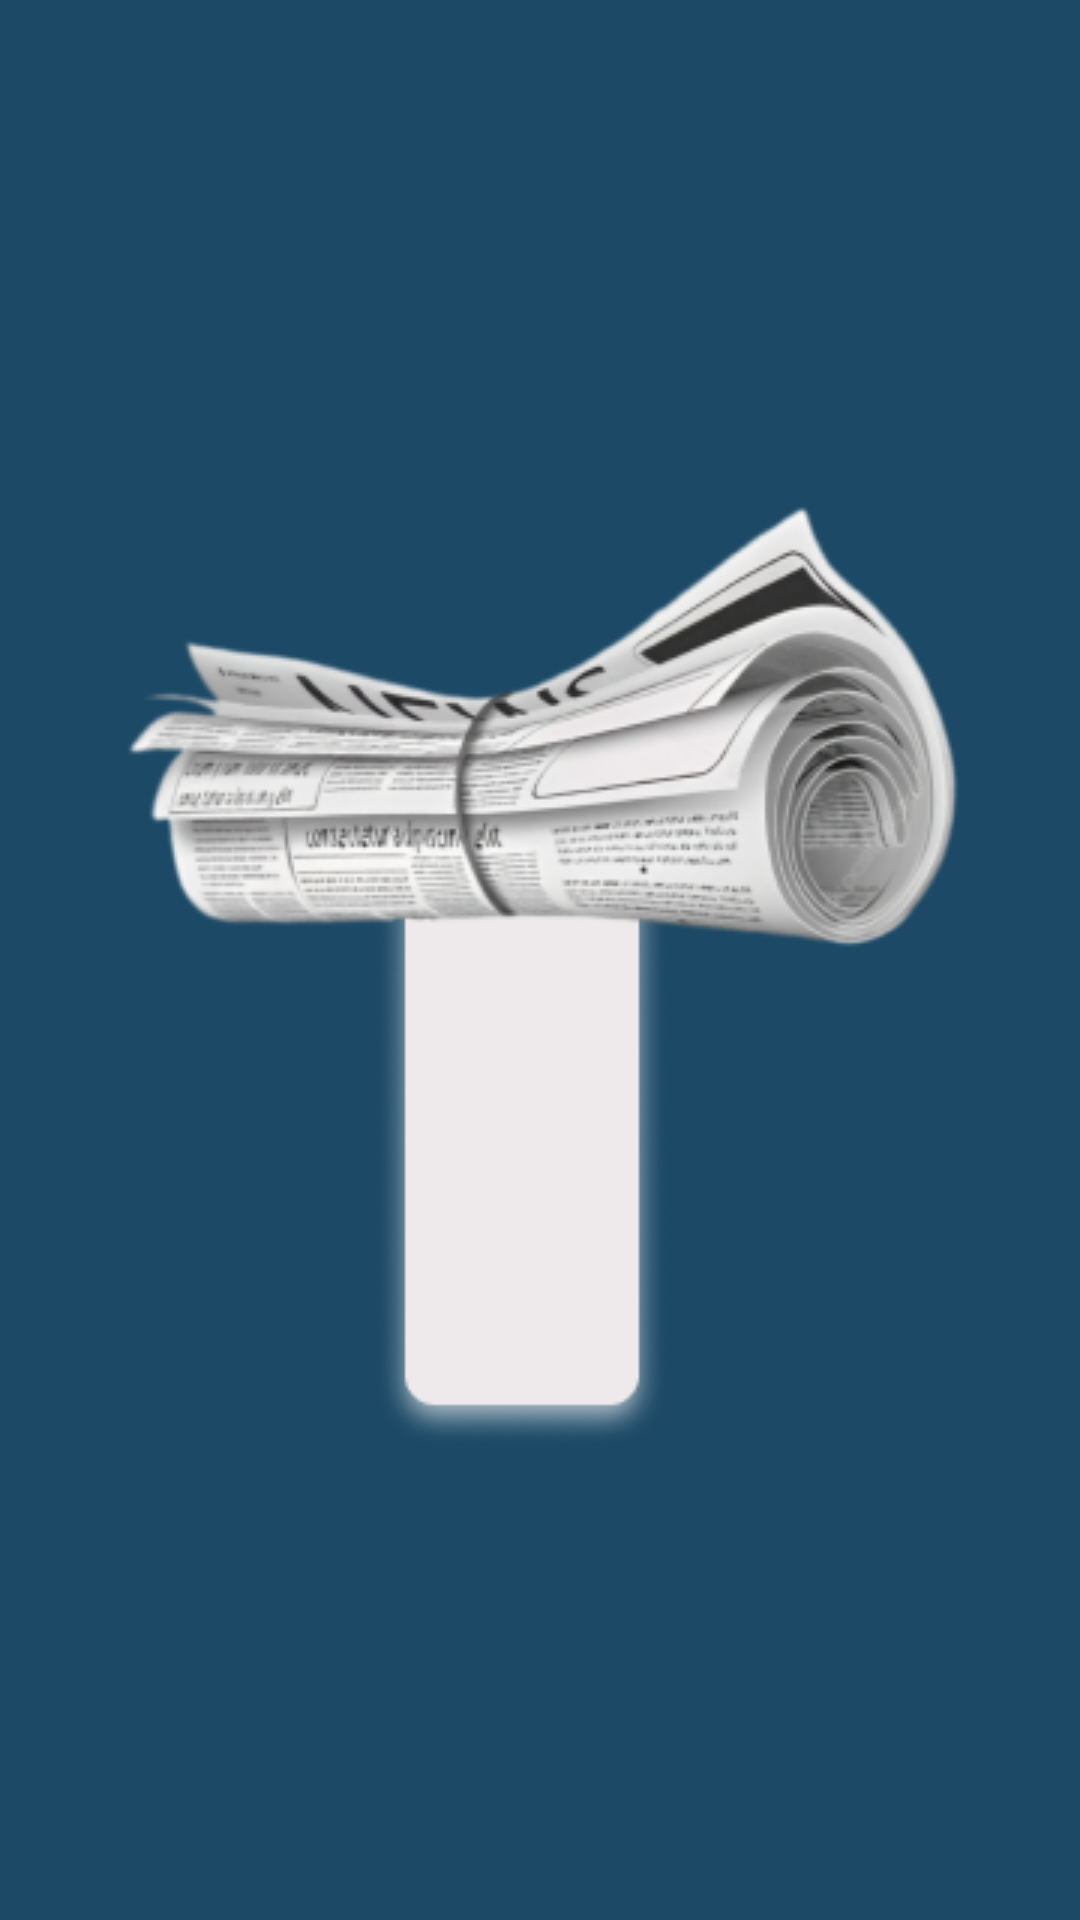

Reconstruct the res/layout file that produces this screen, plus the resources it refers to.
<!-- AndroidManifest.xml: application theme Theme.Tidbit -->
<!-- res/layout/activity_splash_screen.xml -->
<?xml version="1.0" encoding="utf-8"?>
<RelativeLayout xmlns:android="http://schemas.android.com/apk/res/android"
    xmlns:app="http://schemas.android.com/apk/res-auto"
    xmlns:tools="http://schemas.android.com/tools"
    android:layout_width="match_parent"
    android:layout_height="match_parent"
    android:background="#1c4966"
    tools:context=".SplashScreen">





    <ImageView
        android:id="@+id/imageView2"
        android:layout_width="wrap_content"
        android:layout_height="wrap_content"
        android:translationY="-20dp"
        android:translationX="7dp"
        android:layout_centerHorizontal="true"
        android:layout_centerVertical="true"
        app:srcCompat="@drawable/group_1" />

</RelativeLayout>
<!-- resources referenced by this layout -->
<resources>
  <!-- drawable group_1: png bitmap (drawable, 56263 bytes) -->
  <style name="Theme.Tidbit" parent="Base.Theme.Tidbit" />
  <style name="Base.Theme.Tidbit" parent="Theme.Material3.DayNight.NoActionBar">
          
          
      </style>
</resources>
